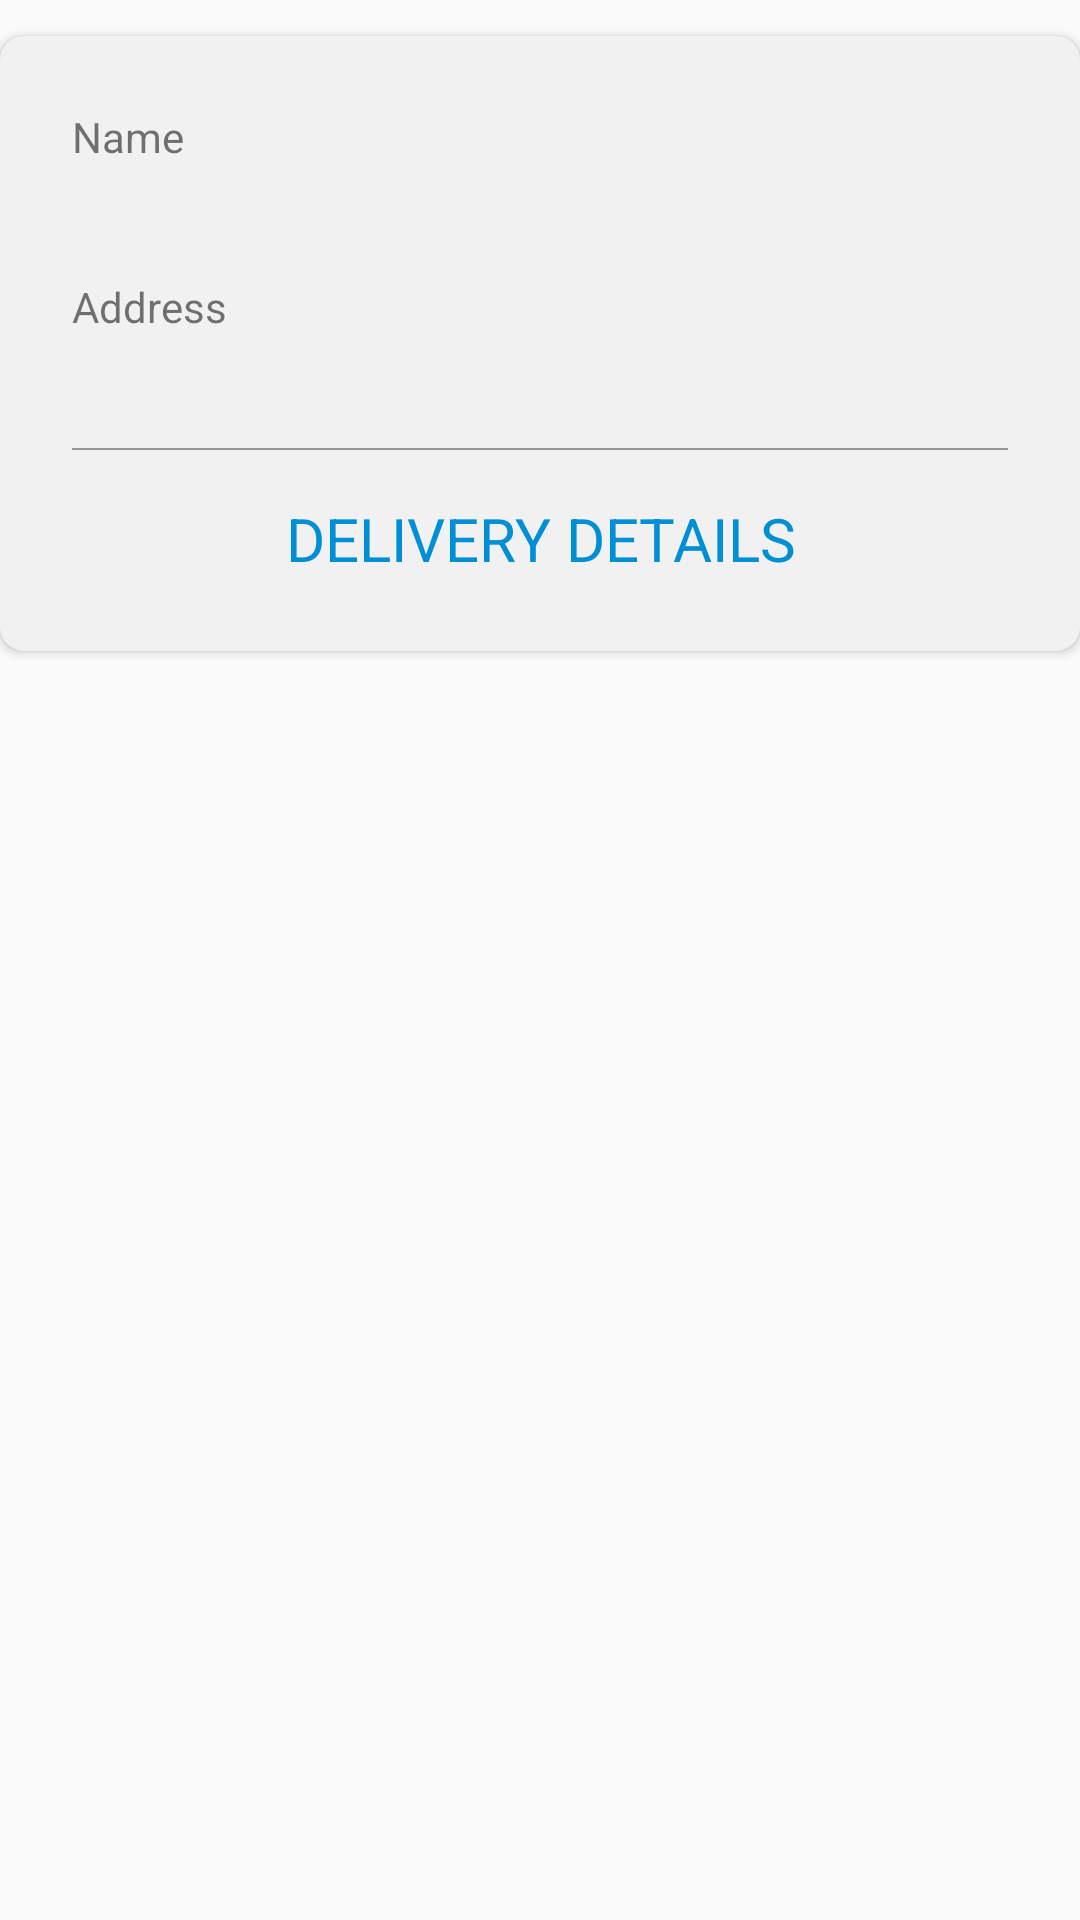

Here is an Android app screen rendered from its layout file. Give the layout XML and the strings, colors and styles it references.
<!-- AndroidManifest.xml: application theme AppTheme -->
<!-- res/layout/destinations_list_item.xml -->
<?xml version="1.0" encoding="utf-8"?>
<RelativeLayout xmlns:android="http://schemas.android.com/apk/res/android"
    xmlns:app="http://schemas.android.com/apk/res-auto"
    xmlns:tools="http://schemas.android.com/tools"
    android:layout_marginTop="16dp"
    android:layout_width="match_parent"
    android:layout_height="wrap_content">

    <androidx.cardview.widget.CardView
        android:layout_width="match_parent"
        android:layout_height="wrap_content"
        app:cardBackgroundColor="#F1F1F1"
        android:layout_marginTop="12dp"
        app:cardCornerRadius="8dp">
        <LinearLayout
            android:layout_width="match_parent"
            android:layout_height="wrap_content"
            android:orientation="vertical"
            android:padding="24dp">

            <TextView
                android:layout_width="match_parent"
                android:layout_height="wrap_content"
                android:text="@string/name" />

            <TextView
                android:id="@+id/nameTextView"
                android:layout_width="match_parent"
                android:layout_height="wrap_content"
                android:textColor="#000"
                android:textSize="16sp"
                tools:text="Livin Mathew" />

            <TextView
                android:layout_width="match_parent"
                android:layout_height="wrap_content"
                android:layout_marginTop="16dp"
                android:text="@string/address" />

            <TextView
                android:id="@+id/addressTextView"
                android:layout_width="match_parent"
                android:layout_height="wrap_content"
                android:textColor="#000"
                android:textSize="16sp"
                tools:text="Puthussery House, Puthiyedom Jn." />

            <View
                android:id="@+id/actionButtonLayoutDivider"
                android:layout_width="match_parent"
                android:layout_height="0.5dp"
                android:layout_marginTop="16dp"
                android:background="#989797" />

            <LinearLayout
                android:id="@+id/actionButtonLayout"
                android:layout_width="match_parent"
                android:layout_height="wrap_content"
                android:layout_marginTop="16dp"
                android:orientation="horizontal">
                <TextView
                    android:id="@+id/destinationActionButton"
                    android:layout_width="0dp"
                    android:layout_height="wrap_content"
                    android:layout_weight="1"
                    android:gravity="center"
                    android:textAllCaps="true"
                    android:text="@string/delivery_details"
                    android:textColor="@color/button_primary"
                    android:textSize="20sp" />

            </LinearLayout>

        </LinearLayout>
    </androidx.cardview.widget.CardView>
</RelativeLayout>
<!-- resources referenced by this layout -->
<resources>
  <color name="button_primary">#008ed4</color>
  <string name="address">Address</string>
  <string name="delivery_details">Delivery Details</string>
  <string name="name">Name</string>
  <style name="AppTheme" parent="Theme.AppCompat.Light.DarkActionBar">
          
          <item name="colorPrimary">@color/colorPrimary</item>
          <item name="colorPrimaryDark">@color/colorPrimaryDark</item>
          <item name="colorAccent">@color/colorAccent</item>
      </style>
  <color name="colorPrimary">#CA4F3F</color>
  <color name="colorPrimaryDark">#AA3C2B</color>
  <color name="colorAccent">#008ed4</color>
</resources>
